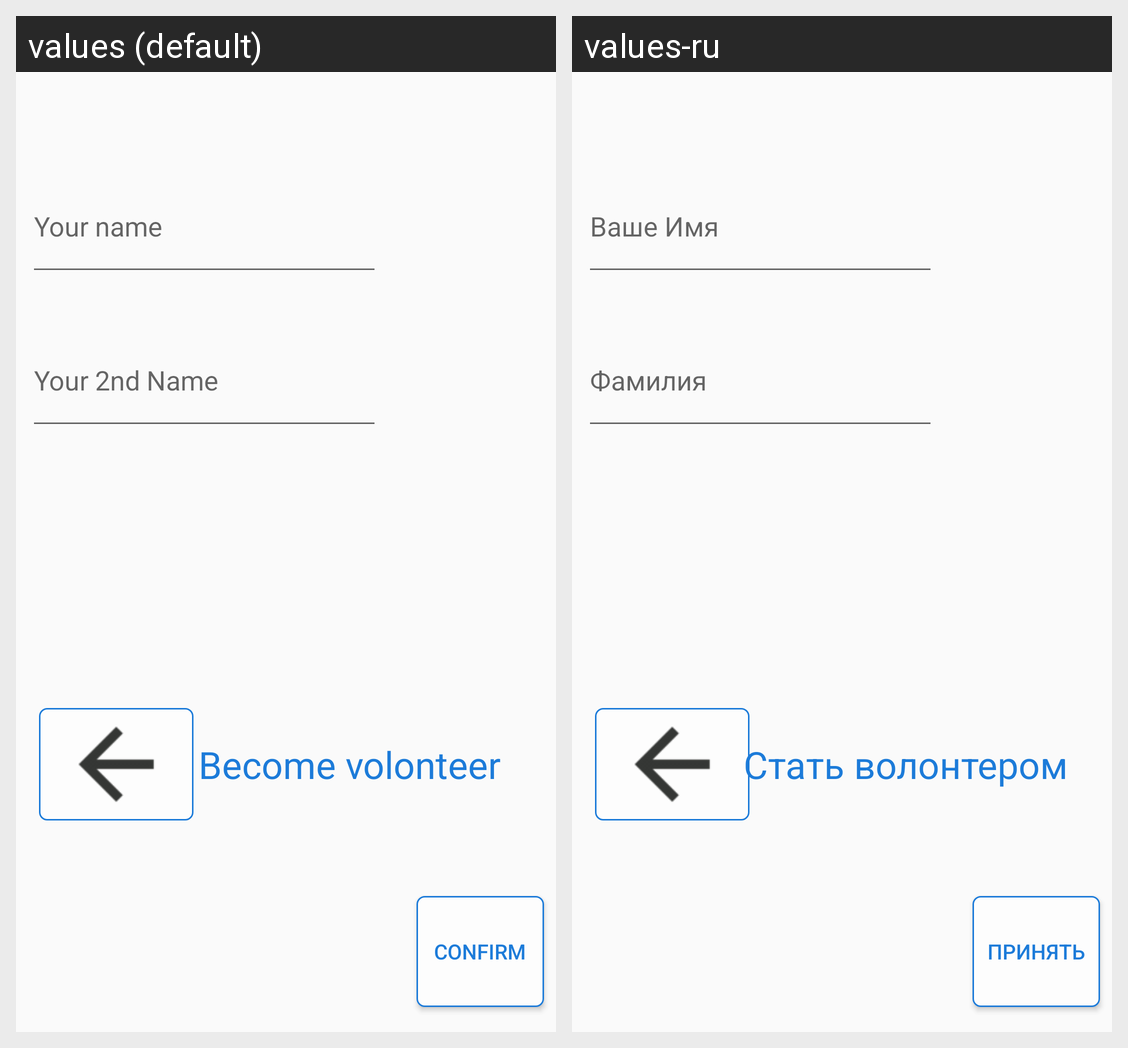

This grid shows one Android layout under two languages. Give, for every string resource on the screen, its name, the default text and each shown locale's text.
Android screen res/layout/volonteer_settings.xml rendered under 2 locales, left to right: values (default), values-ru. Device: Nexus 5 (rendered at 1080×1920; each locale shown at half size, 540×960, under a caption strip naming it); theme MyTheme.
Strings drawn on this screen, with the default value and each locale's value (text and hints the layout hard-codes, and strings that could not be matched under every locale, appear in the picture but are not listed):

name
  values: Your name
  values-ru: Ваше Имя

name_fam
  values: Your 2nd Name
  values-ru: Фамилия

confirm
  values: Confirm
  values-ru: Принять

volonteer_come
  values: Become volonteer
  values-ru: Стать волонтером
